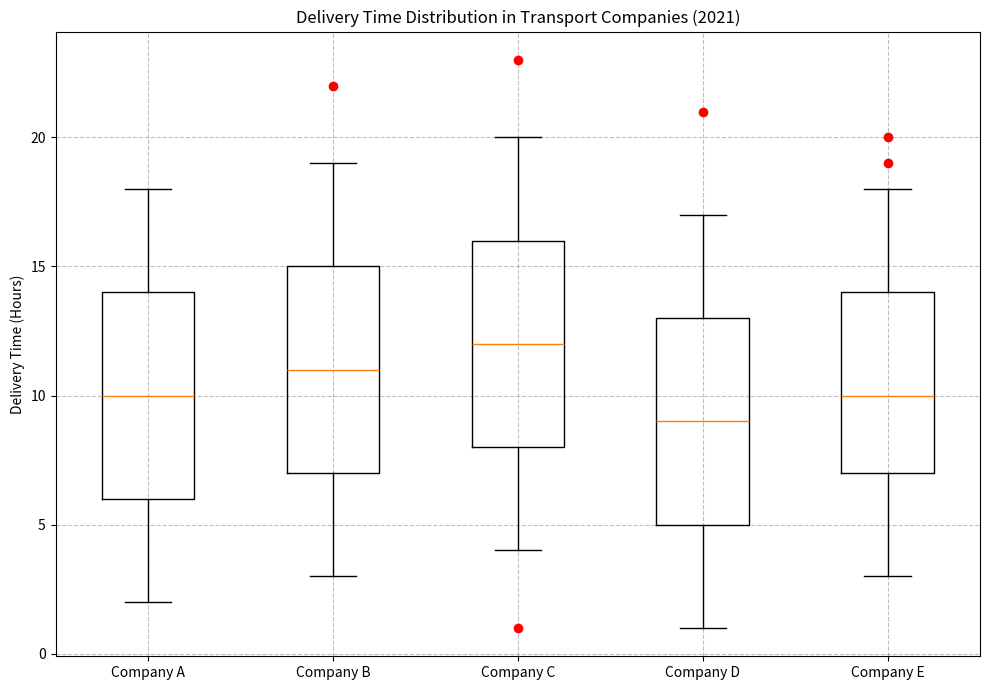

Python code for this plot: (Note: this script raises an exception after producing the figure.)


import matplotlib.pyplot as plt

data = [[2,6,10,14,18],
        [3,7,11,15,19],
        [4,8,12,16,20],
        [1,5,9,13,17],
        [3,7,10,14,18]]
outliers = [[], [22], [1,23], [21], [19,20]]
line_labels = ['Company A', 'Company B', 'Company C', 'Company D', 'Company E']
fig = plt.figure(figsize=(10,7))
ax = fig.add_subplot(111)
ax.boxplot(data, whis=1.5)
ax.set_title('Delivery Time Distribution in Transport Companies (2021)')
ax.set_xticklabels(line_labels)
ax.set_ylabel('Delivery Time (Hours)')
for i, outlier in enumerate(outliers):
    if len(outlier) > 0:
        ax.plot([i + 1] * len(outlier), outlier, 'ro')
ax.grid(True, linestyle='--', which='major', color='grey', alpha=0.5)
plt.tight_layout()
plt.savefig('/cpfs01/user/yehancheng/workspace/datasets/SimChartV2/demo/box/png/26_202312270030.png')
plt.close(fig)
